Run: headless pygame with SDL's dummy video driver; simulated clock (each Clock.tick advances the game by its frame time, no real sleeping); random seed 0; keys injected as events and as key.get_pressed() state; mouse plan: one left click at the window centre at the start of phase 2, then a move to the lower-right quarter at the start of phase 3.
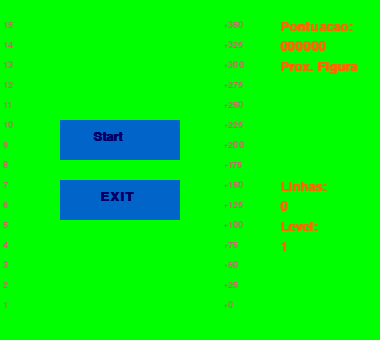
Frame 1 of 4 · flips 1–60 · no input
Frame 2 of 4 · flips 61–180 · clicked the window centre · tapped SPACE, RETURN · held RIGHT (→), D · screen unchanged from frame 1, image omitted
Frame 3 of 4 · flips 181–300 · moved the mouse to the lower-right quarter · held DOWN (↓), S · screen unchanged from frame 2, image omitted
Frame 4 of 4 · flips 301–420 · held LEFT (←), A, UP (↑), W · screen unchanged from frame 3, image omitted

The pygame program that drew these frames:

# Pygame template - skeleton for a new pygame project
import pygame
import random

BLACK = (0, 0, 0)
WHITE = (255, 255, 255)
RED = (100, 100, 100)
RED = (255, 100, 0)

WIDTH = 10
HEIGHT = 15
tamanho_bloco = 20
AUTOCAIR = pygame.USEREVENT + 1

GAME_OVER = False
PAUSE = False
divisor = 300
font = "Arial"

O = [[1, 1], [1, 1]]
L = [[0, 0, 0], [1, 1, 1], [0, 0, 1]]
J = [[0, 0, 1], [1, 1, 1], [0, 0, 0]]
T = [[0, 1, 0], [0, 1, 1], [0, 1, 0]]
I = [[0, 0, 0, 0], [1, 1, 1, 1], [0, 0, 0, 0]]
Z = [[1, 0], [1, 1], [0, 1]]
S = [[0, 1], [1, 1], [1, 0]]


class Campo:
    def __init__(self, width, height, comeco_x=tamanho_bloco, comeco_y=tamanho_bloco):
        self.width = width
        self.height = height
        self.campo = [[1] * 4 + [0] * (self.width - 6) + [1] * 4] * 2 + \
                     [([1] + [0] * self.width + [1]) for i in range(self.height)] + [[1] * (self.width + 2)]
        self.pontuacao = 0
        self.k = self.lines = 0
        self.pontuacao_plus = self.pontuacao_up = 0
        self.comeco_x, self.comeco_y = comeco_x, comeco_y
        self.frames = 0
        self.game = False
        self.figura_last_x = 0
        self.figura_last_y = 0

    def draw(self, screen):
        pygame.draw.rect(screen, (0, 200, 100), (self.comeco_x, self.comeco_y, WIDTH * tamanho_bloco, HEIGHT * tamanho_bloco))
        for i in range(2, self.height + 2):
            for j in range(1, self.width + 1):
                if self.campo[i][j]:
                    pygame.draw.rect(screen, RED,
                                     [self.comeco_x + int((j - 0.65) * tamanho_bloco),
                                      self.comeco_y + int((i - 1.65) * tamanho_bloco),
                                      tamanho_bloco - int(tamanho_bloco * 0.7), tamanho_bloco - int(tamanho_bloco * 0.7)])
                    pygame.draw.lines(screen, RED, 1,
                                      [(self.comeco_x + (j - 1) * tamanho_bloco + 1, self.comeco_y + (i - 2) * tamanho_bloco + 1),
                                       (self.comeco_x + (j - 1) * tamanho_bloco + 1, self.comeco_y + (i - 1) * tamanho_bloco - 3),
                                       (self.comeco_x + j * tamanho_bloco - 3, self.comeco_y + (i - 1) * tamanho_bloco - 3),
                                       (self.comeco_x + j * tamanho_bloco - 3, self.comeco_y + (i - 2) * tamanho_bloco + 1)], 4)

    def add_figura(self, figura):
        for i in range(len(figura.figura)):
            for j in range(len(figura.figura[i])):
                if figura.figura[i][j]:
                    self.campo[j + figura.y][i + figura.x] = 1

    def checa_linha(self):
        self.pontuacao_up = 0
        for i in range(HEIGHT + 2):
            if (0 not in self.campo[i]) and (i != (HEIGHT + 2)):
                self.campo.pop(i)
                self.campo.insert(2, ([1] + [0] * self.width + [1]))
                self.k += 1
                self.lines += 1
                self.figura_last_y = i
                self.pontuacao_plus = 100 * (self.k ** 2 - (self.k - 1) ** 2) + 25 * (self.height - i + 1)
                self.pontuacao_up += self.pontuacao_plus
                self.pontuacao += self.pontuacao_plus

    def fly_points(self, screen):
        if self.k > 0 and self.frames < 80:
            pontuacao_plus = pygame.font.SysFont(font, int(tamanho_bloco + tamanho_bloco / 4 * self.k)) \
                .render(("+" + str(self.pontuacao_up)), 0, (100, 100, 100, 10))
            pontuacao_plus.set_alpha(160 - self.frames * 2)
            screen.blit(pontuacao_plus, ((self.figura_last_x * tamanho_bloco - 10),
                                     (self.figura_last_y * tamanho_bloco - 50 - self.frames / 2)))
            self.frames += 1
        else:
            self.frames = 0
            self.k = 0

    def recomecar(self):
        self.game = True
        self.campo = [[1] * 4 + [0] * (self.width - 6) + [1] * 4] * 2 + \
                     [([1] + [0] * self.width + [1]) for i in range(self.height)] + [[1] * (self.width + 2)]
        self.lines = 0
        self.pontuacao = 0


class Figura:
    def __init__(self, x, y, form, GAME_OVER, comeco_x=tamanho_bloco, comeco_y=tamanho_bloco):
        self.x = x
        self.y = y
        self.press_down = False
        self.GAME_OVER = GAME_OVER
        self.comeco_x, self.comeco_y = comeco_x, comeco_y
        self.figura = form
        self.prox_figura = self.figura_nova()
        self.vel_auto_baixo = 1000

    def draw(self, screen):
        for i in range(len(self.figura)):
            for j in range(len(self.figura[i])):
                if self.figura[i][j] and (((self.y + j - 1) * tamanho_bloco) > 0):
                    pygame.draw.rect(screen,
                                     BLACK,
                                     [self.comeco_x + int((self.x + i - 0.65) * tamanho_bloco),
                                      self.comeco_y + int((self.y + j - 1.65) * tamanho_bloco),
                                      tamanho_bloco - int(tamanho_bloco * 0.7),
                                      tamanho_bloco - int(tamanho_bloco * 0.7)])
                    pygame.draw.lines(screen, BLACK, 1, [(self.comeco_x + (self.x + i - 1) * tamanho_bloco + 1,
                                                          self.comeco_y + (self.y + j - 2) * tamanho_bloco + 1),
                                                         (self.comeco_x + (self.x + i - 1) * tamanho_bloco + 1,
                                                          self.comeco_y + (self.y + j - 1) * tamanho_bloco - 3),
                                                         (self.comeco_x + (self.x + i) * tamanho_bloco - 3,
                                                          self.comeco_y + (self.y + j - 1) * tamanho_bloco - 3),
                                                         (self.comeco_x + (self.x + i) * tamanho_bloco - 3,
                                                          self.comeco_y + (self.y + j - 2) * tamanho_bloco + 1)], 4)

    def move_p_baixo(self):
        self.y += 1

    def move_p_esquerda(self):
        self.x -= 1

    def move_p_direita(self):
        self.x += 1

    def movimentacao(self, campo, side):
        new_x = self.x
        new_y = self.y
        if side == "d":
            new_y += 1
        elif side == "l":
            new_x -= 1
        elif side == "r":
            new_x += 1

        for i in range(len(self.figura)):
            for j in range(len(self.figura[i])):
                if self.figura[i][j] and campo.campo[new_y + j][new_x + i]:
                    return False
        return True

    def rotacao(self, n=1):
        for i in range(n):
            self.figura = list(zip(*reversed(self.figura)))

    def verifica_rotacao(self, campo):
        forma_nova = list(zip(*reversed(self.figura)))
        for i in range(len(forma_nova)):
            for j in range(len(forma_nova[i])):
                if forma_nova[i][j] and campo.campo[self.y + j][self.x + i]:
                    return False
        return True

    def game_over(self, campo):
        for i in range(len(self.figura)):
            for j in range(len(self.figura[i])):
                if self.figura[i][j] and campo.campo[self.y + j][self.x + i]:
                    self.GAME_OVER = True

    def figura_nova(self):
        self.prox_figura = random.choice([O, L, J, T, I, Z, S])
        for i in range(random.randint(1, 4)):
            self.prox_figura = list(zip(*reversed(self.prox_figura)))
        return self.prox_figura

    def move_figura(self, campo):
        if self.movimentacao(campo, "d"):
            self.move_p_baixo()
        else:
            campo.figura_last_x = self.x
            campo.add_figura(self)
            campo.checa_linha()
            self.figura = self.prox_figura
            self.x = WIDTH // 2 - 1
            self.y = 0
            self.figura_nova()
            self.game_over(campo)

    def recomecar(self):
        self.vel_auto_baixo = 1000
        return Figura(WIDTH // 2 - 1, 0, random.choice([O, L, J, T, I, Z, S]), False, tamanho_bloco, tamanho_bloco)


def main(tamanho_bloco):
    global PAUSE
    pygame.init()


    size = (tamanho_bloco * (WIDTH + 9), tamanho_bloco * (HEIGHT + 2))
    screen = pygame.display.set_mode(size)
    pygame.display.set_caption("Tetris no Pygame")
    done = False
    campo = Campo(WIDTH, HEIGHT, tamanho_bloco, tamanho_bloco)
    figura = Figura(WIDTH // 2 - 1, 0, random.choice([O, L, J, T, I, Z, S]), False, tamanho_bloco, tamanho_bloco)
    clock = pygame.time.Clock()
    pygame.time.set_timer(AUTOCAIR, figura.vel_auto_baixo)


    menu_left_line = (WIDTH + 4) * tamanho_bloco

    while not done:
        vel = 1 + campo.pontuacao // divisor
        figura.vel_auto_baixo = int(0.66 ** vel * 1515)
        pontuacao_print = str((6 - len(str(campo.pontuacao))) * '0' + str(campo.pontuacao))
        pontuacao_sum = pygame.font.SysFont(font, tamanho_bloco, 1).render(pontuacao_print, 1, RED)

        # draw info on the window
        screen.fill((0, 255, 0))
        for i in range(HEIGHT):
            screen.blit(pygame.font.SysFont(font, int(tamanho_bloco * 0.7), True)
                        .render((str((HEIGHT - i))), 1, (200, 100, 100)), (3, tamanho_bloco * (i + 1)))
            screen.blit(pygame.font.SysFont(font, int(tamanho_bloco * 0.7), True)
                        .render(("+" + str((HEIGHT - i - 1) * 25)), 1, (200, 100, 100)),
                        ((WIDTH + 1) * tamanho_bloco + 3, tamanho_bloco * (i + 1)))
        screen.blit(pygame.font.SysFont(font, tamanho_bloco, True)
                    .render("Pontuacao:", 1, RED), (menu_left_line, tamanho_bloco))
        screen.blit(pontuacao_sum, (menu_left_line, tamanho_bloco * 2))
        screen.blit(pygame.font.SysFont(font, tamanho_bloco, True)
                    .render("Prox. Figura", 1, RED), (menu_left_line, tamanho_bloco * 3))
        screen.blit(pygame.font.SysFont(font, tamanho_bloco, True)
                    .render("Linhas:", 1, RED), (menu_left_line, tamanho_bloco * 9))
        screen.blit(pygame.font.SysFont(font, tamanho_bloco, True)
                    .render(str(campo.lines), 1, RED), (menu_left_line, tamanho_bloco * 10))
        screen.blit(pygame.font.SysFont(font, tamanho_bloco, True)
                    .render("Level:", 1, RED), (menu_left_line, tamanho_bloco * 11))
        screen.blit(pygame.font.SysFont(font, tamanho_bloco, True)
                    .render(str(vel), 1, RED), (menu_left_line, tamanho_bloco * 12))

        if campo.game:
            campo.draw(screen)
            figura.draw(screen)
            campo.fly_points(screen)

            for i in range(len(figura.prox_figura)):
                for j in range(len(figura.prox_figura[i])):
                    if figura.prox_figura[i][j]:
                        pygame.draw.rect(screen, WHITE,
                                         [int(tamanho_bloco * (i + WIDTH + 4.35)), int((j + 4.85) * tamanho_bloco),
                                          int(tamanho_bloco * 0.3), int(tamanho_bloco * 0.3)])
                        pygame.draw.lines(screen, WHITE, 1,
                                          [(tamanho_bloco * (i + WIDTH + 4) + 1, (j + 4.5) * tamanho_bloco + 1),
                                           (tamanho_bloco * (i + WIDTH + 4) + 1, (j + 5.5) * tamanho_bloco - 3),
                                           (tamanho_bloco * (i + WIDTH + 5) - 3, (j + 5.5) * tamanho_bloco - 3),
                                           (tamanho_bloco * (i + WIDTH + 5) - 3, (j + 4.5) * tamanho_bloco + 1)], 4)

            for event in pygame.event.get():
                if event.type == pygame.QUIT:
                    done = True
                elif figura.GAME_OVER:
                    pass
                elif PAUSE and event.type == pygame.KEYDOWN and (
                        event.key == pygame.K_p or event.key == pygame.K_ESCAPE):
                    PAUSE = False
                elif not PAUSE and event.type == pygame.KEYDOWN:
                    if event.key == pygame.K_p or event.key == pygame.K_ESCAPE:
                        PAUSE = True
                    elif event.key == pygame.K_DOWN:
                        if figura.vel_auto_baixo > 100:
                            pygame.time.set_timer(AUTOCAIR, 50)
                        figura.move_figura(campo)
                    elif event.key == pygame.K_LEFT and figura.movimentacao(campo, "l"):
                        figura.move_p_esquerda()
                    elif event.key == pygame.K_RIGHT and figura.movimentacao(campo, "r"):
                        figura.move_p_direita()
                    elif event.key == pygame.K_UP and figura.verifica_rotacao(campo):
                        figura.rotacao()
                elif PAUSE:
                    pass
                elif event.type == pygame.KEYUP:
                    if event.key == pygame.K_DOWN:
                        pygame.time.set_timer(AUTOCAIR, figura.vel_auto_baixo)
                elif event.type == AUTOCAIR:
                    figura.move_figura(campo)

        if not campo.game or PAUSE or figura.GAME_OVER:
            for event in pygame.event.get():
                if event.type == pygame.QUIT:
                    done = True

            mouse = pygame.mouse.get_pos()
            click = pygame.mouse.get_pressed()

            if PAUSE:
                b0x1 = tamanho_bloco * 3
                b0x2 = tamanho_bloco * (WIDTH - 4)
                b0y1 = tamanho_bloco * 3
                b0y2 = tamanho_bloco * 2
                pygame.draw.rect(screen, (0, 100, 200), (b0x1, b0y1, b0x2, b0y2))
                screen.blit(pygame.font.SysFont(font, tamanho_bloco, True).render("Continuar", 1, (0, 0, 100)),
                            (b0x1 + WIDTH / 8 * tamanho_bloco, b0y1 + tamanho_bloco / 2))

            b1x1 = tamanho_bloco * 3
            b1x2 = tamanho_bloco * (WIDTH - 4)
            b1y1 = tamanho_bloco * 6
            b1y2 = tamanho_bloco * 2
            pygame.draw.rect(screen, (0, 100, 200), (b1x1, b1y1, b1x2, b1y2))
            screen.blit(pygame.font.SysFont(font, tamanho_bloco, True).render(
                "Start" if not PAUSE and not figura.GAME_OVER else "Restart", 1, (0, 0, 100)),
                (b1x1 + WIDTH / 6 * tamanho_bloco, b1y1 + tamanho_bloco / 2))
            b2x1 = tamanho_bloco * 3
            b2x2 = tamanho_bloco * (WIDTH - 4)
            b2y1 = tamanho_bloco * 9
            b2y2 = tamanho_bloco * 2
            pygame.draw.rect(screen, (0, 100, 200), (b2x1, b2y1, b2x2, b2y2))
            screen.blit(pygame.font.SysFont(font, tamanho_bloco, True).render("EXIT", 1, (0, 0, 100)),
                        (b2x1 + WIDTH / 5 * tamanho_bloco, b2y1 + tamanho_bloco / 2))

            if (b1x1 + b1x2) > mouse[0] > b1x1 and (b1y1 + b1y2) > mouse[1] > b1y1 and click[0] == 1:
                PAUSE = False
                campo.recomecar()
                figura = figura.recomecar()
                pygame.time.set_timer(AUTOCAIR, figura.vel_auto_baixo)
            elif (b2x1 + b2x2) > mouse[0] > b2x1 and (b2y1 + b2y2) > mouse[1] > b2y1 and click[0] == 1:
                done = True
            elif PAUSE and (b0x1 + b0x2) > mouse[0] > b0x1 and (b0y1 + b0y2) > mouse[1] > b0y1 and click[0] == 1:
                PAUSE = False

        pygame.display.flip()
        clock.tick(60)
    pygame.quit()


main(tamanho_bloco)



# Para nao esquecer:
    # Partes de codigos foram feitas com base nos exemplos disponiveis pelos professores e tambem pelo site de programcao KidsCanCode 
    # principalmente na parte de powerups e construcao de cenarios para o game.
